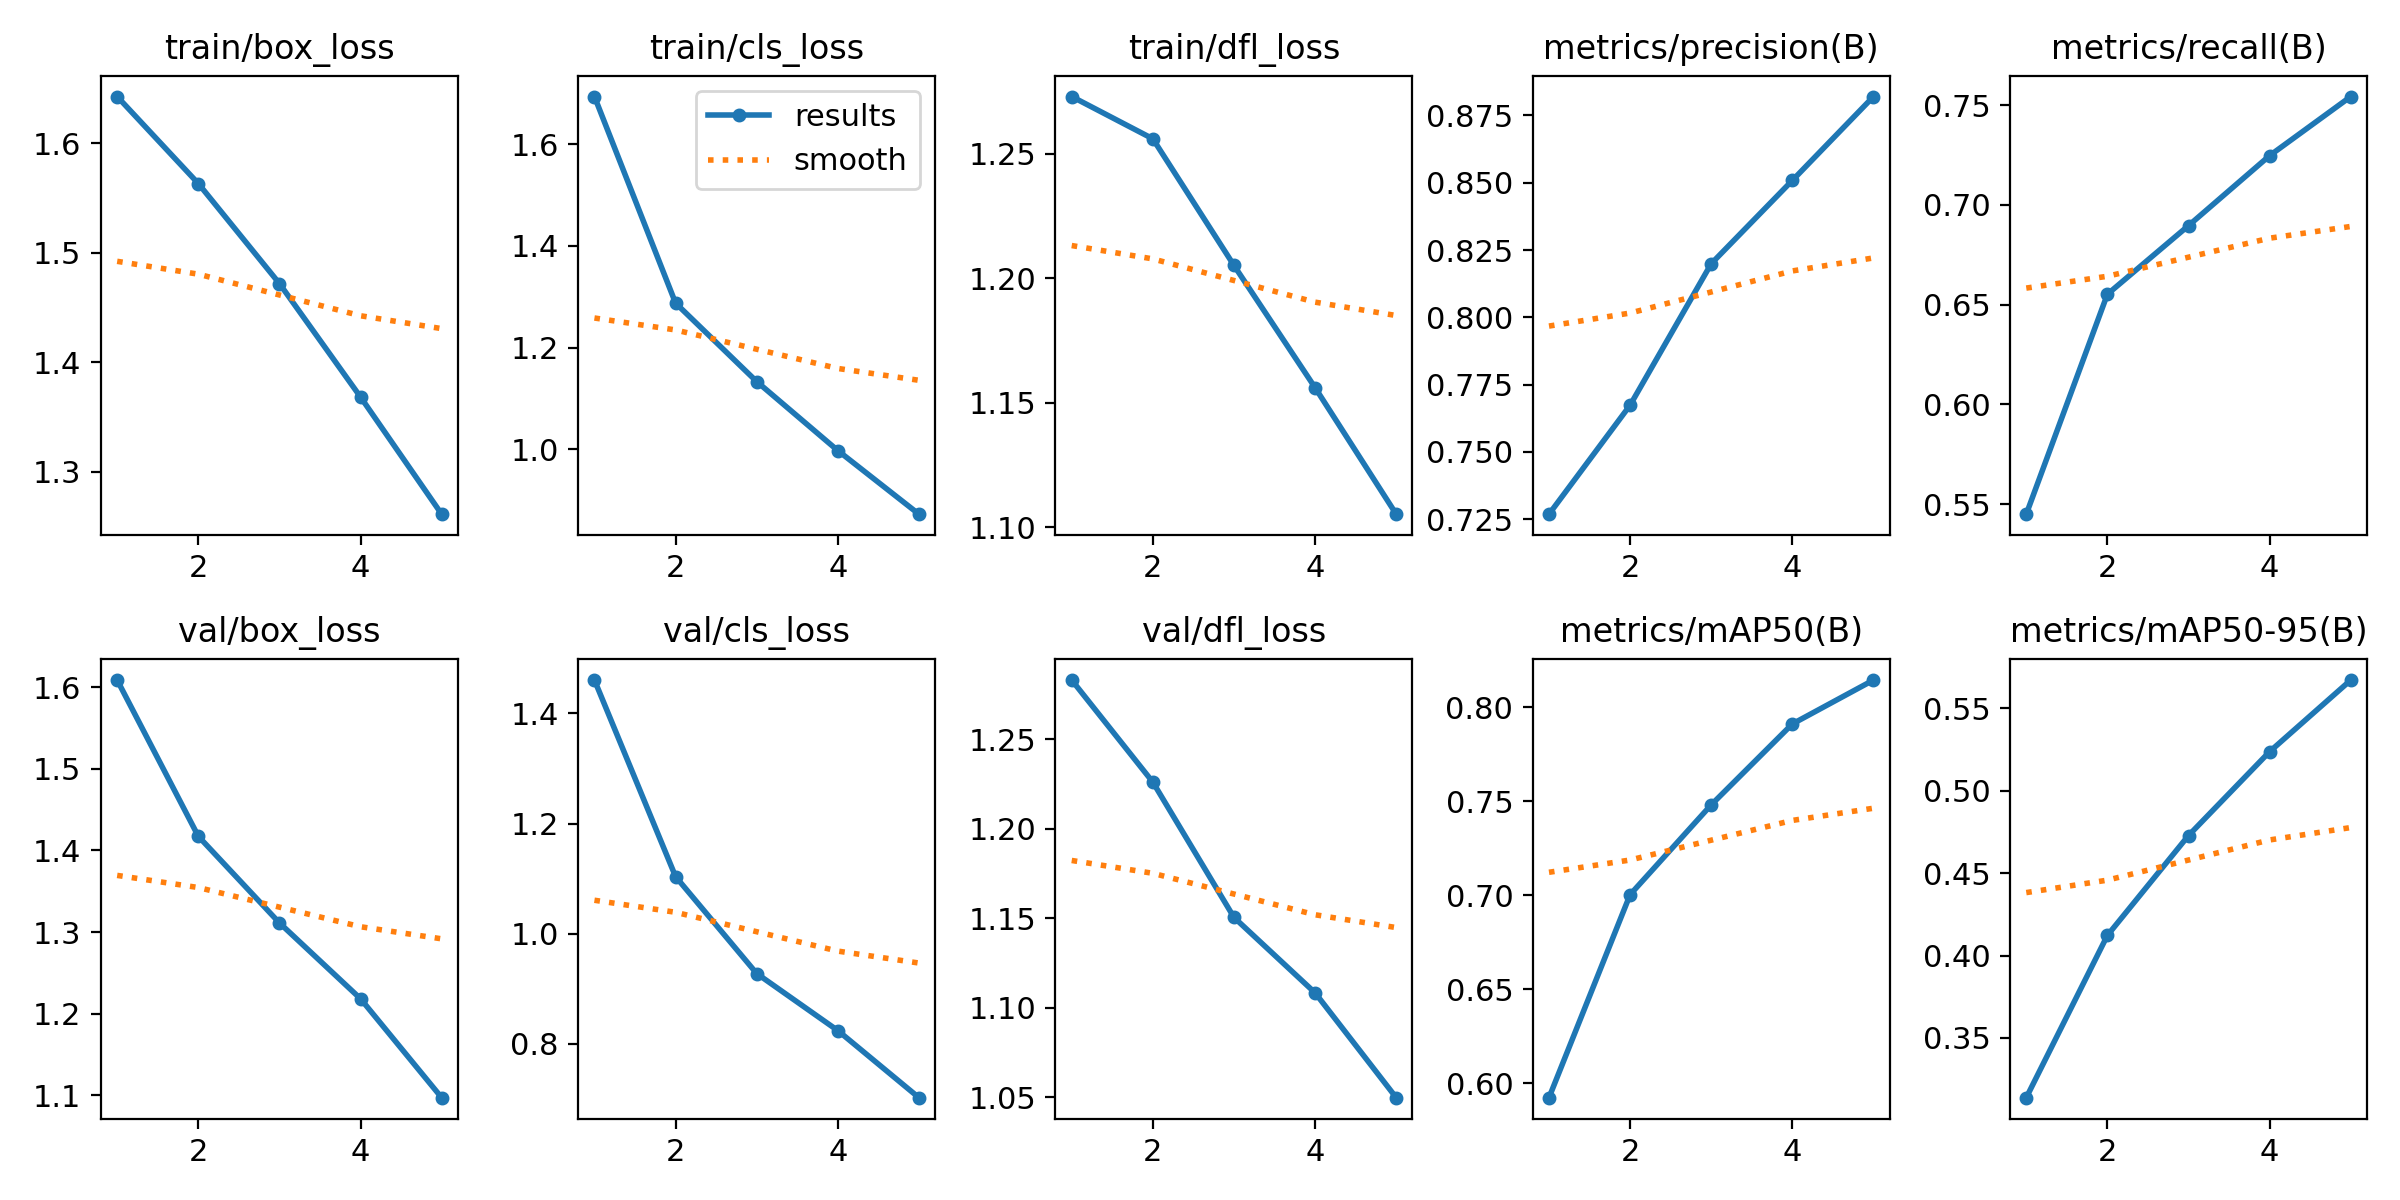

Source data for this figure (header and first rows):
epoch, time, train/box_loss, train/cls_loss, train/dfl_loss, metrics/precision(B), metrics/recall(B), metrics/mAP50(B), metrics/mAP50-95(B), val/box_loss, val/cls_loss, val/dfl_loss, lr/pg0, lr/pg1, lr/pg2
1, 2140, 1.643, 1.693, 1.273, 0.7268, 0.5449, 0.5923, 0.3138, 1.609, 1.46, 1.283, 0.0006662, 0.0006662, 0.0006662
2, 5320, 1.563, 1.288, 1.256, 0.7673, 0.6552, 0.7003, 0.4122, 1.417, 1.104, 1.226, 0.001069, 0.001069, 0.001069
3, 10325, 1.472, 1.133, 1.205, 0.8199, 0.6896, 0.7481, 0.4728, 1.311, 0.9278, 1.151, 0.001208, 0.001208, 0.001208
4, 27561, 1.368, 0.9979, 1.156, 0.8509, 0.7247, 0.7911, 0.5237, 1.218, 0.8243, 1.108, 0.000812, 0.000812, 0.000812
5, 41283, 1.261, 0.873, 1.105, 0.882, 0.7543, 0.8144, 0.5671, 1.097, 0.7025, 1.05, 0.000416, 0.000416, 0.000416
